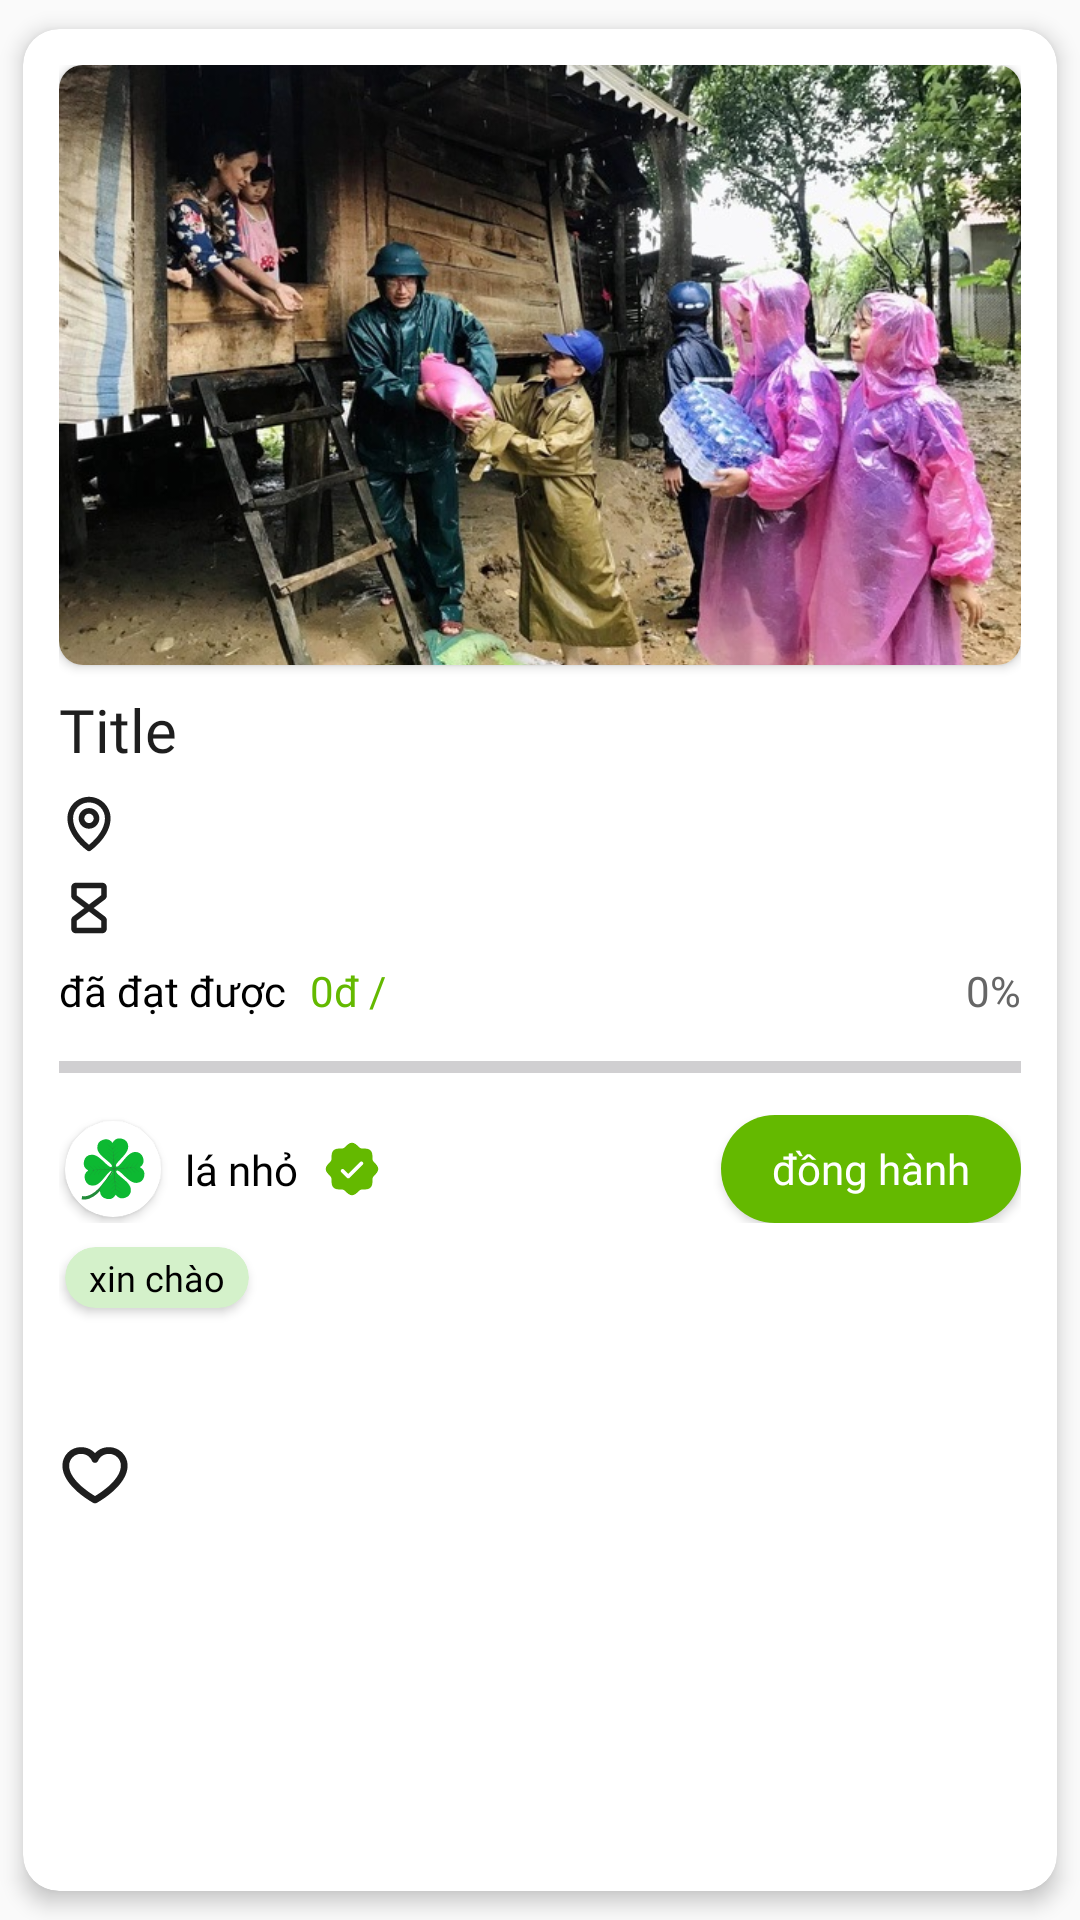

Android layout source for this screen:
<!-- AndroidManifest.xml: application theme Theme.LittleClover -->
<!-- res/layout/campaign_item.xml -->
<?xml version="1.0" encoding="utf-8"?>
<androidx.cardview.widget.CardView xmlns:android="http://schemas.android.com/apk/res/android"
    xmlns:tools="http://schemas.android.com/tools"
    android:layout_width="match_parent"
    android:layout_height="wrap_content"
    xmlns:app="http://schemas.android.com/apk/res-auto"
    app:cardCornerRadius="12dp"
    app:cardElevation="4dp"
    android:id="@+id/homeItem"
    app:cardBackgroundColor="@color/absoluteWhite"
    app:cardUseCompatPadding="true">

    <LinearLayout
        android:layout_width="match_parent"
        android:layout_height="wrap_content"
        android:orientation="vertical"
        android:padding="12dp">

        <androidx.cardview.widget.CardView
            android:id="@+id/photoFrame"
            android:layout_width="wrap_content"
            android:layout_height="200dp"
            app:cardCornerRadius="8dp"
            android:layout_centerVertical="true">


            <ImageView
                android:id="@+id/getImg"
                android:layout_width="match_parent"
                android:src="@drawable/anh2"
                android:layout_height="match_parent"
                android:scaleType="centerCrop"/>

        </androidx.cardview.widget.CardView>

        <TextView
            android:layout_width="match_parent"
            android:layout_height="wrap_content"
            android:text="Title"
            android:textColor="@color/notsoBlack"
            android:id="@+id/titleId"
            android:fontFamily="@font/lexendbold"
            android:textSize="20dp"
            android:layout_marginTop="8dp"
            android:layout_marginBottom="8dp"/>

        <LinearLayout
            android:layout_width="match_parent"
            android:layout_height="wrap_content"
            android:orientation="horizontal">

            <ImageView
                android:layout_width="wrap_content"
                android:layout_height="wrap_content"
                android:src="@drawable/mappin"/>
            <TextView
                android:layout_width="match_parent"
                android:layout_height="wrap_content"
                android:text=""
                android:id="@+id/locationId"
                android:fontFamily="@font/lexendmedium"
                android:textSize="14dp"
                android:textColor="@color/notsoBlack"
                android:layout_marginStart="8dp"/>
        </LinearLayout>

        <LinearLayout
            android:layout_width="match_parent"
            android:layout_height="wrap_content"
            android:orientation="horizontal"
            android:layout_marginTop="8dp">

            <ImageView
                android:layout_width="wrap_content"
                android:layout_height="wrap_content"
                android:src="@drawable/hourglass"/>
            <TextView
                android:layout_width="match_parent"
                android:layout_height="wrap_content"
                android:text=""
                android:id="@+id/timeId"
                android:fontFamily="@font/lexendmedium"
                android:textSize="14dp"
                android:textColor="@color/notsoBlack"
                android:layout_marginStart="8dp"/>
        </LinearLayout>



        <androidx.constraintlayout.widget.ConstraintLayout
            android:layout_width="match_parent"
            android:layout_height="wrap_content"
            android:layout_marginTop="8dp">

            <TextView
                android:layout_width="wrap_content"
                android:layout_height="wrap_content"
                android:text="@string/achieveTxt"
                android:id="@+id/gotMoneyTxt"
                android:fontFamily="@font/lexendmedium"
                android:textSize="14dp"
                android:textColor="@color/black"
                app:layout_constraintStart_toStartOf="parent"
                app:layout_constraintBottom_toBottomOf="parent"
                android:paddingEnd="8dp"/>

            <TextView
                android:layout_width="wrap_content"
                android:layout_height="wrap_content"
                android:text="0đ / "
                app:layout_constraintStart_toEndOf="@id/gotMoneyTxt"
                android:id="@+id/funded"
                android:fontFamily="@font/lexendbold"
                android:textSize="14dp"
                android:textColor="@color/green"
                android:layout_marginTop="8dp"/>

            <TextView
                android:layout_width="wrap_content"
                android:layout_height="wrap_content"
                android:text=""
                app:layout_constraintStart_toEndOf="@id/funded"
                android:id="@+id/aimingId"
                android:fontFamily="@font/lexendbold"
                android:textSize="14dp"
                android:textColor="@color/green"
                android:layout_marginTop="8dp"/>

            <TextView
                android:layout_width="wrap_content"
                android:layout_height="wrap_content"
                android:text="0%"
                app:layout_constraintEnd_toEndOf="parent"
                android:id="@+id/percentageTxt"
                android:fontFamily="@font/lexendbold"
                android:textSize="14dp"
                android:textColor="@color/gray"
                android:layout_marginTop="8dp"/>


        </androidx.constraintlayout.widget.ConstraintLayout>



        <ProgressBar
            android:id="@+id/progressBar"
            style="?android:attr/progressBarStyleHorizontal"
            android:layout_marginTop="8dp"
            android:layout_width="match_parent"
            android:layout_height="wrap_content" />

        <androidx.constraintlayout.widget.ConstraintLayout
            android:layout_width="match_parent"
            android:layout_height="wrap_content"
            android:layout_marginTop="8dp">

            <androidx.cardview.widget.CardView
                android:layout_width="wrap_content"
                android:layout_height="wrap_content"
                app:cardCornerRadius="100dp"
                android:id="@+id/avtFrame"
                android:layout_marginStart="2dp"
                app:layout_constraintStart_toStartOf="parent"
                app:layout_constraintTop_toTopOf="parent"
                app:layout_constraintBottom_toBottomOf="parent">

                <ImageView
                    android:id="@+id/funderAvt"
                    android:layout_width="32dp"
                    android:layout_height="32dp"
                    android:src="@drawable/cloversvg_02"
                    android:scaleType="centerCrop"/>

            </androidx.cardview.widget.CardView>

            <TextView
                android:layout_width="wrap_content"
                android:layout_height="wrap_content"
                android:text="@string/app_name"
                android:id="@+id/funderId"
                android:fontFamily="@font/lexendmedium"
                android:textSize="14dp"
                android:textColor="@color/black"
                app:layout_constraintStart_toEndOf="@id/avtFrame"
                app:layout_constraintTop_toTopOf="parent"
                app:layout_constraintBottom_toBottomOf="parent"
                android:paddingStart="8dp"/>

            <ImageView
                android:layout_width="wrap_content"
                android:layout_height="wrap_content"
                android:src="@drawable/sealcheck"
                app:layout_constraintStart_toEndOf="@id/funderId"
                app:layout_constraintTop_toTopOf="parent"
                app:layout_constraintBottom_toBottomOf="parent"
                android:paddingStart="8dp"/>

            <androidx.appcompat.widget.AppCompatButton
                android:layout_width="100dp"
                android:layout_height="36dp"
                android:text="@string/supportTxt"
                android:textColor="#ffffff"
                android:fontFamily="@font/lexendbold"
                android:textSize="14dp"
                android:textAllCaps="false"
                android:id="@+id/supportBtn"
                app:layout_constraintEnd_toEndOf="parent"
                app:layout_constraintTop_toTopOf="parent"
                app:layout_constraintBottom_toBottomOf="parent"
                android:background="@drawable/smallbutton_bg"/>

        </androidx.constraintlayout.widget.ConstraintLayout>

        <androidx.cardview.widget.CardView
            android:layout_width="wrap_content"
            android:layout_height="wrap_content"
            app:cardBackgroundColor="#d4f1ca"
            android:layout_marginTop="8dp"
            android:layout_marginStart="2dp"
            app:cardCornerRadius="32dp">

            <TextView
                android:layout_width="wrap_content"
                android:layout_height="wrap_content"
                android:text="xin chào"
                android:fontFamily="@font/lexendbold"
                android:textSize="12dp"
                android:textColor="#000000"
                android:paddingStart="8dp"
                android:paddingEnd="8dp"
                android:paddingBottom="2dp"
                android:paddingTop="2dp"
                android:id="@+id/sortId"/>
        </androidx.cardview.widget.CardView>
        <TextView
            android:layout_width="wrap_content"
            android:layout_height="wrap_content"
            android:text="  "
            android:id="@+id/descriptionId"
            android:layout_marginTop="8dp"
            android:justificationMode="inter_word"
            android:fontFamily="@font/lexendmedium"
            android:textColor="@color/black"/>

        <androidx.constraintlayout.widget.ConstraintLayout
            android:layout_width="match_parent"
            android:layout_height="wrap_content"
            android:layout_marginTop="16dp">

            <ImageView
                android:layout_width="wrap_content"
                android:layout_height="wrap_content"
                android:src="@drawable/heart"
                android:background="@color/transparent"
                android:id="@+id/likeBtn"
                android:clickable="true"
                app:layout_constraintStart_toStartOf="parent"
                app:layout_constraintBottom_toBottomOf="parent"
                app:layout_constraintTop_toTopOf="parent"/>


        </androidx.constraintlayout.widget.ConstraintLayout>
    </LinearLayout>

</androidx.cardview.widget.CardView>
<!-- resources referenced by this layout -->
<resources>
  <color name="absoluteWhite">#ffffff</color>
  <color name="black">#000000</color>
  <color name="gray">#666666</color>
  <color name="green">#64B900</color>
  <color name="notsoBlack">#1e1e1e</color>
  <color name="transparent">#00000000</color>
  <!-- drawable hourglass (drawable) -->
  <vector xmlns:android="http://schemas.android.com/apk/res/android"
      android:width="20dp"
      android:height="20dp"
      android:viewportWidth="32"
      android:viewportHeight="32">
    <path
        android:pathData="M25.5,9.455V5C25.5,4.337 25.237,3.701 24.768,3.232C24.299,2.763 23.663,2.5 23,2.5H9C8.337,2.5 7.701,2.763 7.232,3.232C6.763,3.701 6.5,4.337 6.5,5V9.5C6.501,9.888 6.592,10.27 6.765,10.617C6.939,10.964 7.19,11.267 7.5,11.5L13.5,16L7.5,20.5C7.19,20.733 6.939,21.036 6.765,21.383C6.592,21.73 6.501,22.112 6.5,22.5V27C6.5,27.663 6.763,28.299 7.232,28.768C7.701,29.237 8.337,29.5 9,29.5H23C23.663,29.5 24.299,29.237 24.768,28.768C25.237,28.299 25.5,27.663 25.5,27V22.545C25.5,22.158 25.41,21.776 25.238,21.429C25.066,21.082 24.816,20.779 24.507,20.545L18.487,16L24.507,11.45C24.815,11.216 25.065,10.914 25.237,10.568C25.409,10.222 25.499,9.841 25.5,9.455ZM22.5,26.5H9.5V22.75L16,17.875L22.5,22.791V26.5ZM22.5,9.206L16,14.125L9.5,9.25V5.5H22.5V9.206Z"
        android:fillColor="@color/notsoBlack"/>
  </vector>
  <!-- drawable smallbutton_bg (drawable) -->
  <?xml version="1.0" encoding="utf-8"?>
  <shape xmlns:android="http://schemas.android.com/apk/res/android">
  
      <corners android:radius="24dp"/>
      <solid android:color="@color/green"/>
  
  </shape>
  <string name="achieveTxt">đã đạt được</string>
  <string name="app_name">lá nhỏ</string>
  <string name="supportTxt">đồng hành</string>
  <style name="Theme.LittleClover" parent="Base.Theme.LittleClover" />
  <style name="Base.Theme.LittleClover" parent="Theme.Material3.Light.NoActionBar">
          
          
          <item name="colorPrimary">@color/green</item>
          <item name="colorOnPrimary">@color/absoluteWhite</item>
          <item name="colorPrimaryContainer">@color/absoluteWhite</item>
          <item name="colorOnPrimaryContainer">@color/absoluteWhite</item>
          <item name="colorPrimaryInverse">@color/absoluteWhite</item>
          <item name="android:statusBarColor">@color/white</item>
          <item name="colorOnBackground">@color/white</item>
          <item name="android:colorBackground">@color/white</item>
          <item name="colorOnSecondary">#d4f1ca</item>
          <item name="colorSecondary">@color/green</item>
          <item name="colorSecondaryContainer">#d4f1ca</item>
          <item name="android:textColorHint">@color/lightgray</item>
          <item name="editTextColor">@color/black</item>
          <item name="android:navigationBarDividerColor">@color/absoluteWhite</item>
      </style>
  <color name="white">#fafafa</color>
  <color name="lightgray">#b5b5b5</color>
</resources>
